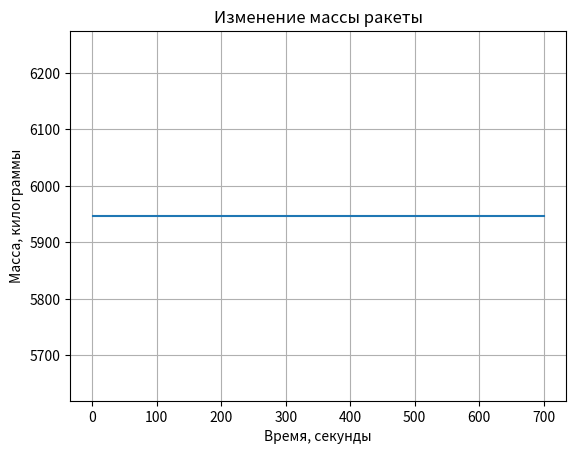
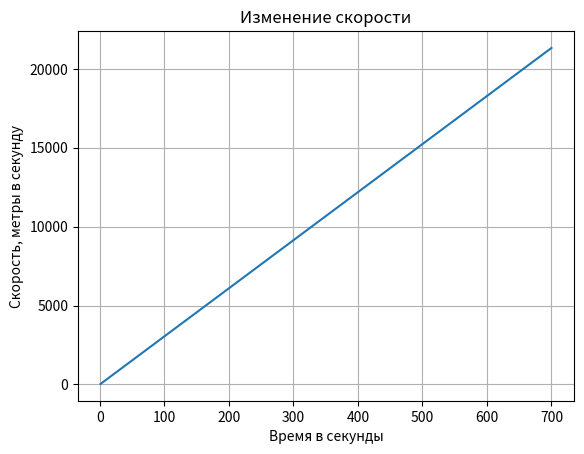

The matplotlib source for these figures, in order:
import math
import matplotlib.pyplot as plt

T = 700  #

rocket_mass = [0] * T
velocity_x = [0] * T
velocity_y = [0] * T
pos_x = [0] * T
pos_y = [0] * T

time_arr = list(range(1, T + 1))  # массив времени, сек
pi = math.pi  # число пи
s = pi * 1.5 ** 2  # площадь
p0 = 101325  # стандартное атмосферное давление на уровне моря
c = 1004.685  # удельная теплоёмкость при постоянном давлении
t0 = 288.16  # стандартная температура на уровне моря
m = 0.029  # молярная масса сухого воздуха
r0 = 8.31  # универсальная газовая постоянная
g = 9.81  # коэффициент ускорения свободного падения
R = 600000  # радиус планеты
G = 6.67 * 10 ** -11
M = 5.292 * 10 ** 22
cf = 0.5

MASS = 37607
STAGE1_MASS = 31660
STAGE2_MASS = 5747

STAGE1_THRUST = 1283607  # сила тяги первой ступени
STAGE2_THRUST = 240000  # сила тяги второй ступени

FLOW_RATE_1 = (37600 - 15200) / 50
FLOW_RATE_2 = (5900 - 3100) / 35


def main():
    alpha = 0
    stage = 1
    current_vx = 0
    current_vy = 0
    current_x = 600000
    current_y = 0
    current_mass = MASS
    current_thrust = STAGE1_THRUST
    for t in range(T):
        if math.sqrt(current_x ** 2 + current_y ** 2) - R >= 350000:
            stage = 2
            current_mass -= MASS - STAGE1_MASS - STAGE2_MASS
        if stage == 1:
            if current_mass - FLOW_RATE_1 < MASS - STAGE1_MASS:
                current_mass -= FLOW_RATE_1
            else:
                stage = 2
                current_mass = MASS - STAGE1_MASS
                current_thrust = STAGE2_THRUST
        elif stage == 2:
            if current_mass - FLOW_RATE_2 < MASS - STAGE1_MASS - STAGE2_MASS:
                current_mass -= FLOW_RATE_2
            if current_vx ** 2 + current_vy ** 2 == g * math.sqrt(current_x ** 2 + current_y ** 2):
                stage = 3
                current_thrust = 0

        rocket_mass[t] = current_mass
        if math.sqrt(current_x ** 2 + current_y ** 2) - R >= 350000:
            alpha = pi / 2

        h = math.sqrt(current_x ** 2 + current_y ** 2) - R
        Fc = c * s * p0 * ((1 - g * h) / (c * T)) / 2
        Ft = G * ((M * current_mass) / (current_x ** 2 + current_y ** 2))

        delta_vx = (current_thrust * math.cos(alpha) - Fc * math.cos(alpha) - Ft * (
                current_x / math.sqrt(current_x ** 2 + current_y ** 2))) / current_mass
        delta_vy = (current_thrust * math.sin(alpha) - Fc * math.sin(alpha) - Ft * (
                current_y / math.sqrt(current_x ** 2 + current_y ** 2))) / current_mass

        current_vx += delta_vx
        current_vy += delta_vy

        velocity_x[t] = current_vx
        velocity_y[t] = current_vy
        pos_x[t] = current_x
        pos_y[t] = current_y

    velocity_arr = [math.sqrt(vx ** 2 + vy ** 2) for vx, vy in zip(velocity_x, velocity_y)]

    fig, mass_total = plt.subplots()
    mass_total.set_title('Изменение массы ракеты')
    mass_total.set_xlabel('Время, секунды')
    mass_total.set_ylabel('Масса, килограммы')
    mass_total.plot(time_arr, rocket_mass)
    mass_total.grid()

    fig, velocity_cur = plt.subplots()
    velocity_cur.set_title('Изменение скорости')
    velocity_cur.set_ylabel('Скорость, метры в секунду')
    velocity_cur.set_xlabel('Время в секунды')
    velocity_cur.plot(time_arr, velocity_arr)
    velocity_cur.grid()

if __name__ == '__main__':
    main()
    plt.show()
